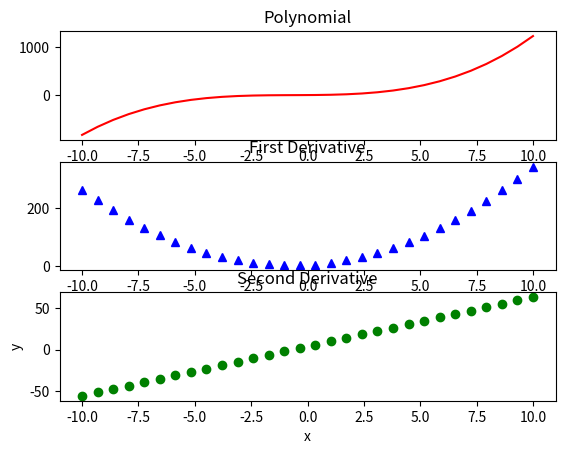

This chart was generated by the following Python code:
import numpy as np
import matplotlib.pyplot as plt
import sys

func = np.poly1d(np.array([1,2,3,4]).astype(float))
func1 = func.deriv(m=1)
func2 = func.deriv(m=2)

x = np.linspace(-10, 10, 30)
y = func(x)
y1 = func1(x)
y2 = func2(x)

plt.subplot(311)
plt.plot(x, y, 'r-')
plt.title("Polynomial")

plt.subplot(312)
plt.plot(x, y1, 'b^')
plt.title("First Derivative")

plt.subplot(313)
plt.plot(x, y2, 'go')
plt.title("Second Derivative")

plt.xlabel('x')
plt.ylabel('y')
plt.show()
